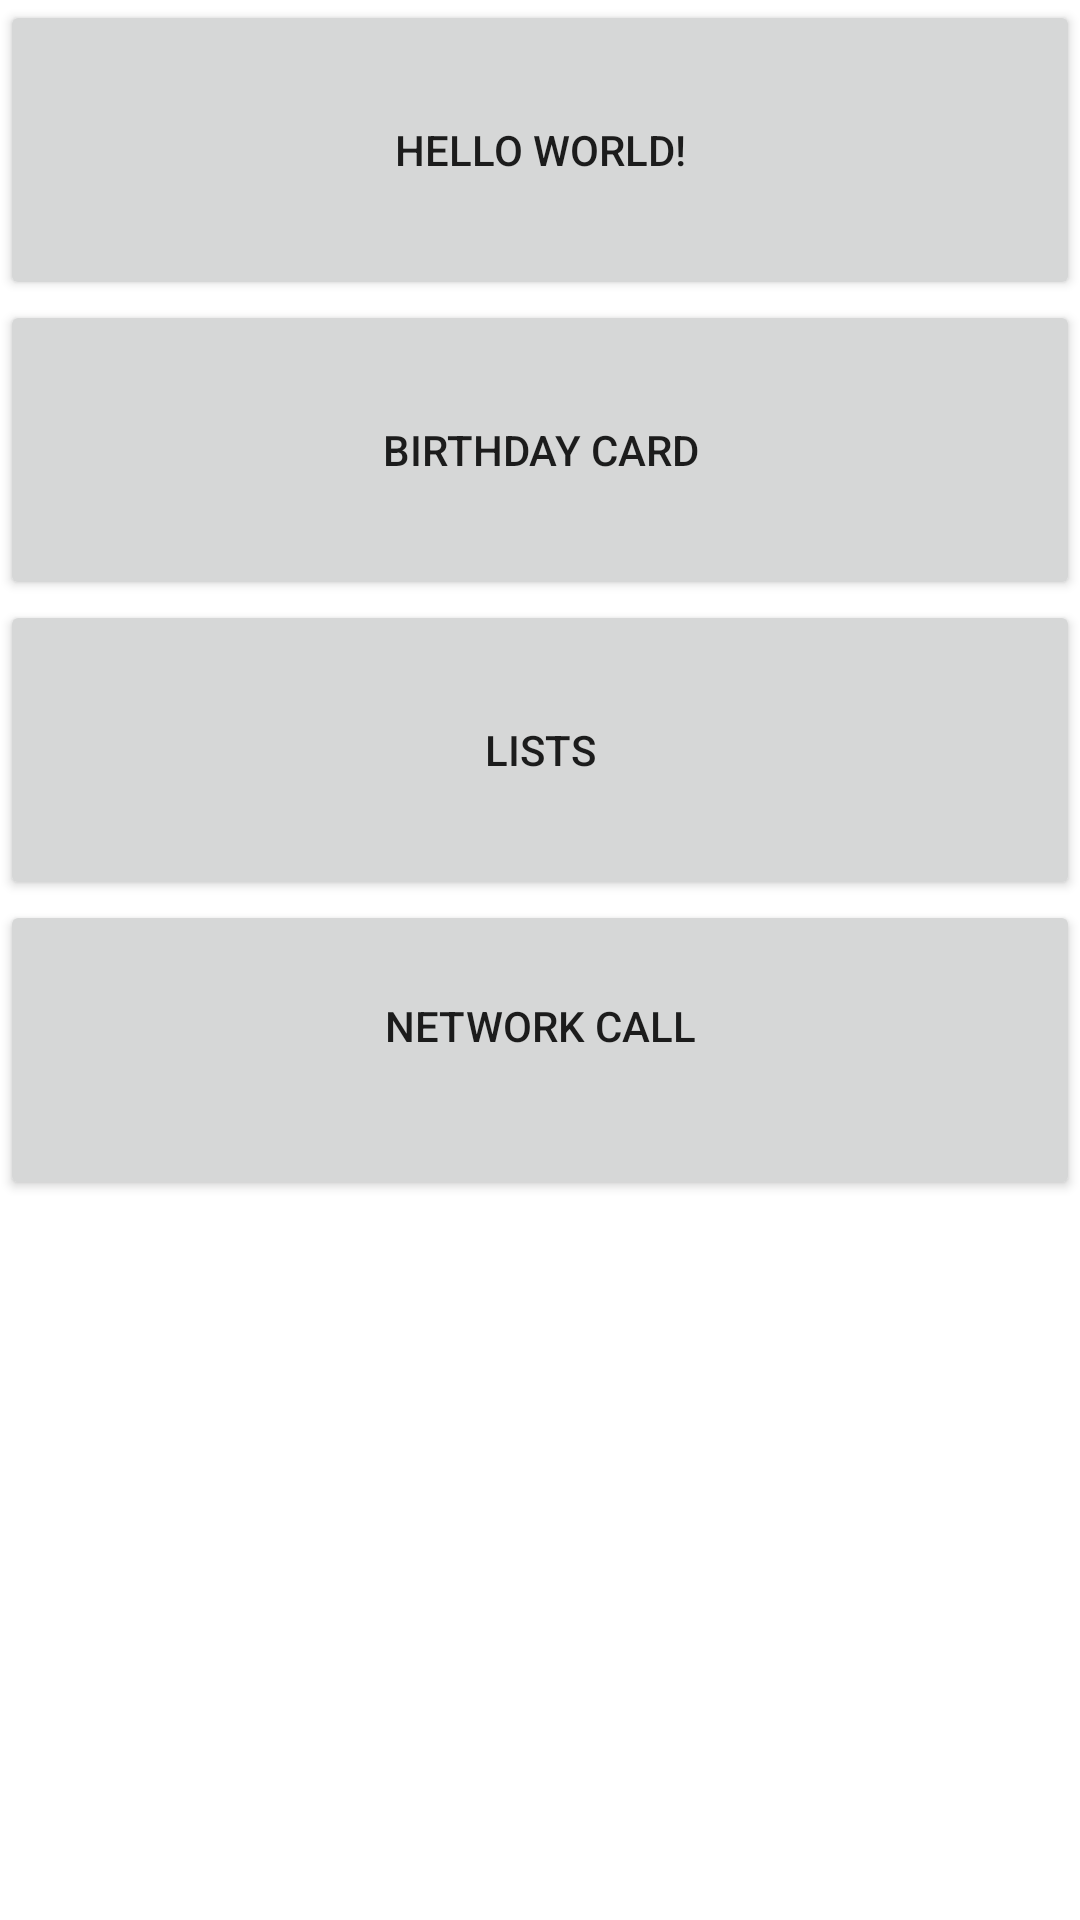

Write the Android layout XML for this screen, with the resource values it uses.
<!-- AndroidManifest.xml: application theme Theme.HelloWorld -->
<!-- res/layout/activity_main.xml -->
<?xml version="1.0" encoding="utf-8"?>
<androidx.constraintlayout.widget.ConstraintLayout xmlns:android="http://schemas.android.com/apk/res/android"
    xmlns:app="http://schemas.android.com/apk/res-auto"
    xmlns:tools="http://schemas.android.com/tools"
    android:layout_width="match_parent"
    android:layout_height="match_parent"
    android:id="@+id/main"
    tools:context=".MainActivity">

    <Button android:id="@+id/hello_world_button"
        android:layout_width="match_parent"
        android:layout_height="100dp"
        android:text="@string/hello_world"
        app:layout_constraintStart_toStartOf="parent"
        app:layout_constraintTop_toTopOf="parent"/>

    <Button android:id="@+id/happy_birthday_button"
        android:layout_width="match_parent"
        android:layout_height="100dp"
        android:text="@string/birthday_card"
        app:layout_constraintStart_toStartOf="parent"
        app:layout_constraintTop_toBottomOf="@id/hello_world_button"/>


    <Button android:id="@+id/lists_button"
        android:layout_width="match_parent"
        android:layout_height="100dp"
        android:text="@string/lists"
        app:layout_constraintStart_toStartOf="parent"
        app:layout_constraintTop_toBottomOf="@id/happy_birthday_button"/>


    <Button android:id="@+id/network_button"
        android:layout_width="match_parent"
        android:layout_height="100dp"
        android:text="@string/network_call"
        app:layout_constraintStart_toStartOf="parent"
        app:layout_constraintTop_toBottomOf="@id/lists_button"/>
</androidx.constraintlayout.widget.ConstraintLayout>
<!-- resources referenced by this layout -->
<resources>
  <string name="birthday_card">Birthday Card</string>
  <string name="hello_world">Hello World!</string>
  <string name="lists">Lists</string>
  <string name="network_call">Network Call\n</string>
  <style name="Theme.HelloWorld" parent="Theme.MaterialComponents.DayNight.DarkActionBar">
          
          <item name="colorPrimary">@color/teal_700</item>
          <item name="colorPrimaryVariant">@color/teal_200</item>
          <item name="colorOnPrimary">@color/white</item>
          
          <item name="colorSecondary">@color/teal_200</item>
          <item name="colorSecondaryVariant">@color/teal_700</item>
          <item name="colorOnSecondary">@color/black</item>
          
          <item name="android:statusBarColor">?attr/colorPrimaryVariant</item>
          
      </style>
  <!-- not gathered from this repository: default colours our renderer supplied (Android Studio template values) -->
  <color name="teal_200">#FF03DAC5</color>
  <color name="teal_700">#FF018786</color>
  <color name="black">#FF000000</color>
  <color name="white">#FFFFFFFF</color>
</resources>
